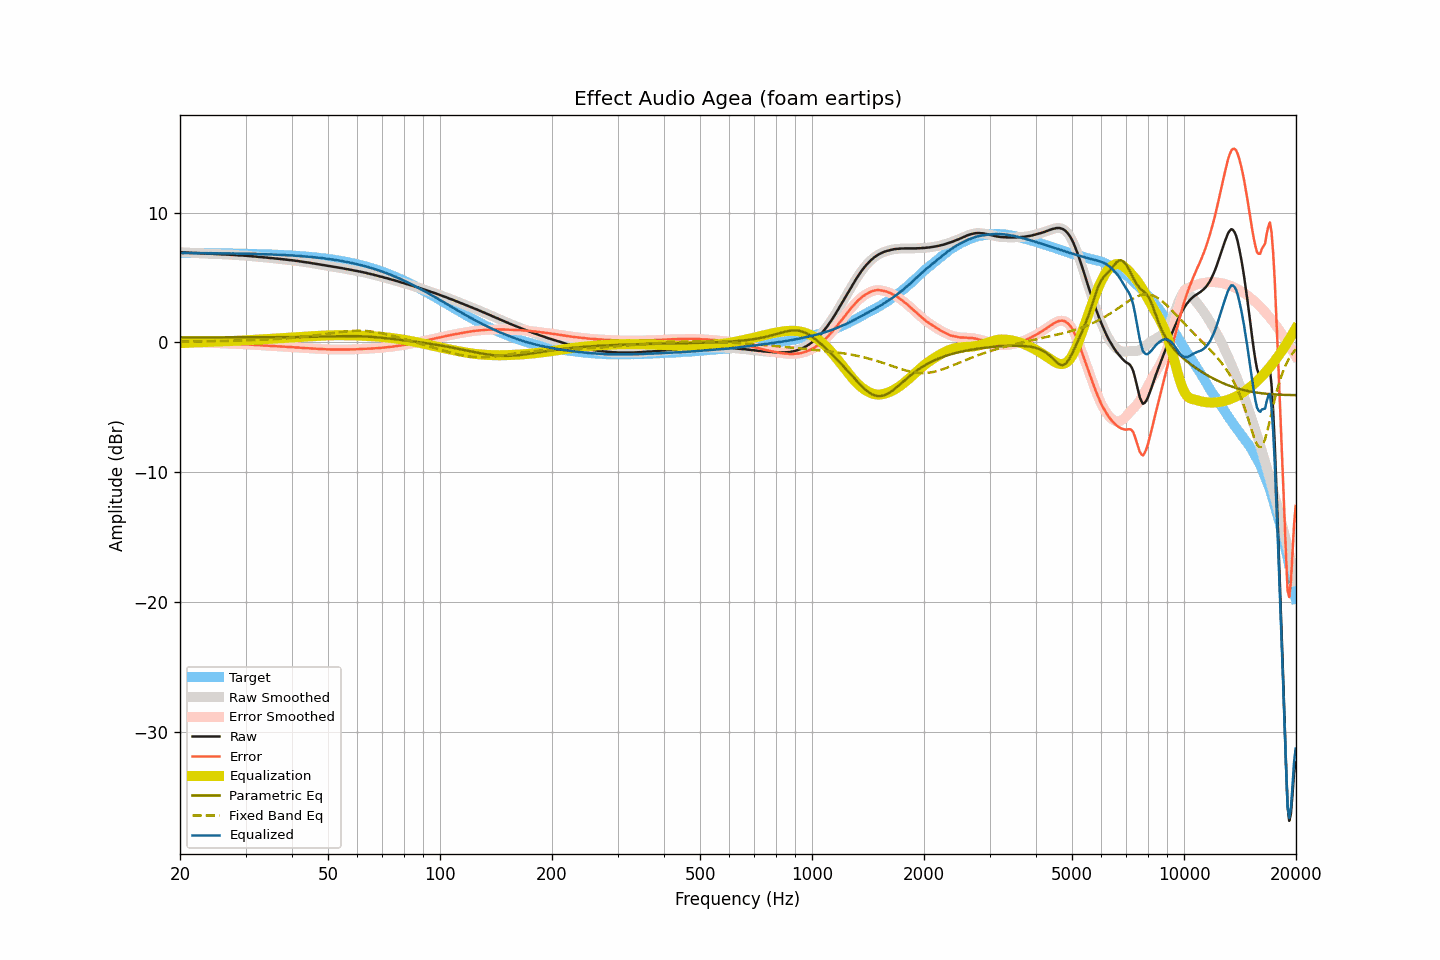

Values plotted in this chart, from the file beside it:
frequency, raw, smoothed, error, error_smoothed, equalization, parametric_eq, fixed_band_eq, equalized_raw, equalized_smoothed, target
20.00, 6.95, 6.95, 0.07, 0.07, -0.07, 0.38, 0.05, 6.89, 6.89, 6.89
20.20, 6.94, 6.95, 0.06, 0.06, -0.06, 0.38, 0.06, 6.89, 6.89, 6.89
20.40, 6.93, 6.94, 0.05, 0.05, -0.05, 0.38, 0.06, 6.88, 6.89, 6.89
20.61, 6.93, 6.93, 0.05, 0.05, -0.04, 0.38, 0.06, 6.89, 6.89, 6.89
20.81, 6.92, 6.92, 0.04, 0.04, -0.04, 0.38, 0.06, 6.89, 6.89, 6.88
21.02, 6.91, 6.92, 0.03, 0.03, -0.03, 0.38, 0.06, 6.88, 6.89, 6.88
21.23, 6.90, 6.91, 0.02, 0.02, -0.02, 0.38, 0.06, 6.88, 6.88, 6.88
21.44, 6.90, 6.90, 0.02, 0.02, -0.02, 0.38, 0.06, 6.89, 6.88, 6.88
21.66, 6.89, 6.89, 0.01, 0.01, -0.01, 0.38, 0.07, 6.88, 6.88, 6.88
21.87, 6.88, 6.89, 0.00, 0.01, -0.01, 0.38, 0.07, 6.88, 6.88, 6.88
22.09, 6.88, 6.88, 0.00, 0.00, -0.00, 0.38, 0.07, 6.88, 6.88, 6.88
22.31, 6.87, 6.88, -0.00, -0.00, 0.00, 0.38, 0.07, 6.88, 6.88, 6.88
22.54, 6.87, 6.87, -0.00, -0.01, 0.01, 0.38, 0.07, 6.88, 6.88, 6.88
22.76, 6.86, 6.87, -0.01, -0.01, 0.01, 0.38, 0.07, 6.88, 6.88, 6.88
22.99, 6.86, 6.86, -0.01, -0.01, 0.01, 0.38, 0.08, 6.88, 6.88, 6.88
23.22, 6.85, 6.86, -0.02, -0.02, 0.02, 0.38, 0.08, 6.87, 6.88, 6.88
23.45, 6.85, 6.85, -0.02, -0.02, 0.02, 0.38, 0.08, 6.88, 6.88, 6.87
23.69, 6.84, 6.84, -0.03, -0.03, 0.03, 0.38, 0.08, 6.87, 6.87, 6.87
23.92, 6.83, 6.84, -0.04, -0.03, 0.03, 0.38, 0.08, 6.87, 6.87, 6.87
24.16, 6.83, 6.83, -0.04, -0.04, 0.04, 0.38, 0.09, 6.87, 6.87, 6.87
24.40, 6.82, 6.82, -0.05, -0.05, 0.05, 0.38, 0.09, 6.87, 6.87, 6.87
24.65, 6.81, 6.82, -0.05, -0.05, 0.05, 0.38, 0.09, 6.87, 6.87, 6.87
24.89, 6.81, 6.81, -0.05, -0.06, 0.06, 0.39, 0.09, 6.87, 6.87, 6.87
25.14, 6.80, 6.80, -0.06, -0.06, 0.06, 0.39, 0.10, 6.87, 6.87, 6.87
25.39, 6.79, 6.80, -0.07, -0.07, 0.07, 0.39, 0.10, 6.86, 6.86, 6.86
25.65, 6.79, 6.79, -0.07, -0.07, 0.07, 0.39, 0.10, 6.87, 6.86, 6.86
25.91, 6.78, 6.79, -0.08, -0.07, 0.08, 0.39, 0.10, 6.86, 6.86, 6.86
26.16, 6.78, 6.78, -0.08, -0.08, 0.08, 0.39, 0.11, 6.86, 6.86, 6.86
26.43, 6.77, 6.77, -0.08, -0.08, 0.08, 0.39, 0.11, 6.86, 6.86, 6.86
26.69, 6.76, 6.77, -0.09, -0.09, 0.09, 0.39, 0.11, 6.85, 6.86, 6.86
26.96, 6.76, 6.76, -0.09, -0.09, 0.09, 0.39, 0.11, 6.86, 6.85, 6.85
27.23, 6.75, 6.75, -0.10, -0.10, 0.10, 0.39, 0.12, 6.85, 6.85, 6.85
27.50, 6.74, 6.75, -0.11, -0.10, 0.10, 0.39, 0.12, 6.85, 6.85, 6.85
27.77, 6.74, 6.74, -0.10, -0.11, 0.11, 0.39, 0.12, 6.85, 6.85, 6.85
28.05, 6.73, 6.73, -0.11, -0.11, 0.11, 0.39, 0.13, 6.85, 6.85, 6.85
28.33, 6.72, 6.72, -0.12, -0.12, 0.12, 0.39, 0.13, 6.84, 6.84, 6.85
28.62, 6.71, 6.72, -0.13, -0.13, 0.13, 0.39, 0.13, 6.84, 6.84, 6.84
28.90, 6.70, 6.71, -0.14, -0.13, 0.13, 0.39, 0.14, 6.84, 6.84, 6.84
29.19, 6.70, 6.70, -0.13, -0.14, 0.14, 0.39, 0.14, 6.84, 6.84, 6.84
29.48, 6.69, 6.69, -0.14, -0.14, 0.14, 0.39, 0.15, 6.84, 6.84, 6.84
29.78, 6.68, 6.69, -0.15, -0.15, 0.15, 0.39, 0.15, 6.83, 6.84, 6.83
30.08, 6.67, 6.67, -0.16, -0.16, 0.16, 0.39, 0.15, 6.83, 6.83, 6.83
30.38, 6.66, 6.66, -0.16, -0.16, 0.16, 0.39, 0.16, 6.83, 6.83, 6.83
30.68, 6.65, 6.65, -0.17, -0.17, 0.17, 0.39, 0.16, 6.82, 6.82, 6.83
30.99, 6.64, 6.64, -0.18, -0.18, 0.18, 0.39, 0.17, 6.82, 6.82, 6.82
31.30, 6.63, 6.64, -0.18, -0.18, 0.19, 0.39, 0.17, 6.82, 6.82, 6.82
31.61, 6.62, 6.62, -0.19, -0.19, 0.19, 0.39, 0.18, 6.82, 6.82, 6.82
31.93, 6.61, 6.61, -0.20, -0.20, 0.20, 0.39, 0.18, 6.82, 6.81, 6.81
32.24, 6.59, 6.60, -0.22, -0.21, 0.21, 0.39, 0.19, 6.80, 6.81, 6.81
32.57, 6.58, 6.58, -0.22, -0.22, 0.22, 0.39, 0.19, 6.80, 6.80, 6.81
32.89, 6.57, 6.57, -0.23, -0.23, 0.23, 0.39, 0.20, 6.80, 6.80, 6.80
33.22, 6.56, 6.56, -0.23, -0.23, 0.23, 0.39, 0.20, 6.80, 6.80, 6.80
33.55, 6.55, 6.56, -0.24, -0.24, 0.24, 0.39, 0.21, 6.80, 6.80, 6.79
33.89, 6.54, 6.54, -0.25, -0.25, 0.25, 0.39, 0.21, 6.79, 6.79, 6.79
34.23, 6.53, 6.53, -0.25, -0.26, 0.26, 0.39, 0.22, 6.79, 6.79, 6.79
34.57, 6.51, 6.52, -0.27, -0.26, 0.26, 0.39, 0.22, 6.78, 6.78, 6.78
34.92, 6.50, 6.51, -0.27, -0.27, 0.27, 0.39, 0.23, 6.78, 6.78, 6.78
35.27, 6.49, 6.49, -0.28, -0.28, 0.28, 0.39, 0.24, 6.77, 6.77, 6.77
35.62, 6.48, 6.48, -0.28, -0.29, 0.29, 0.39, 0.24, 6.77, 6.77, 6.77
35.97, 6.46, 6.47, -0.30, -0.29, 0.29, 0.40, 0.25, 6.76, 6.76, 6.76
... 635 more rows
